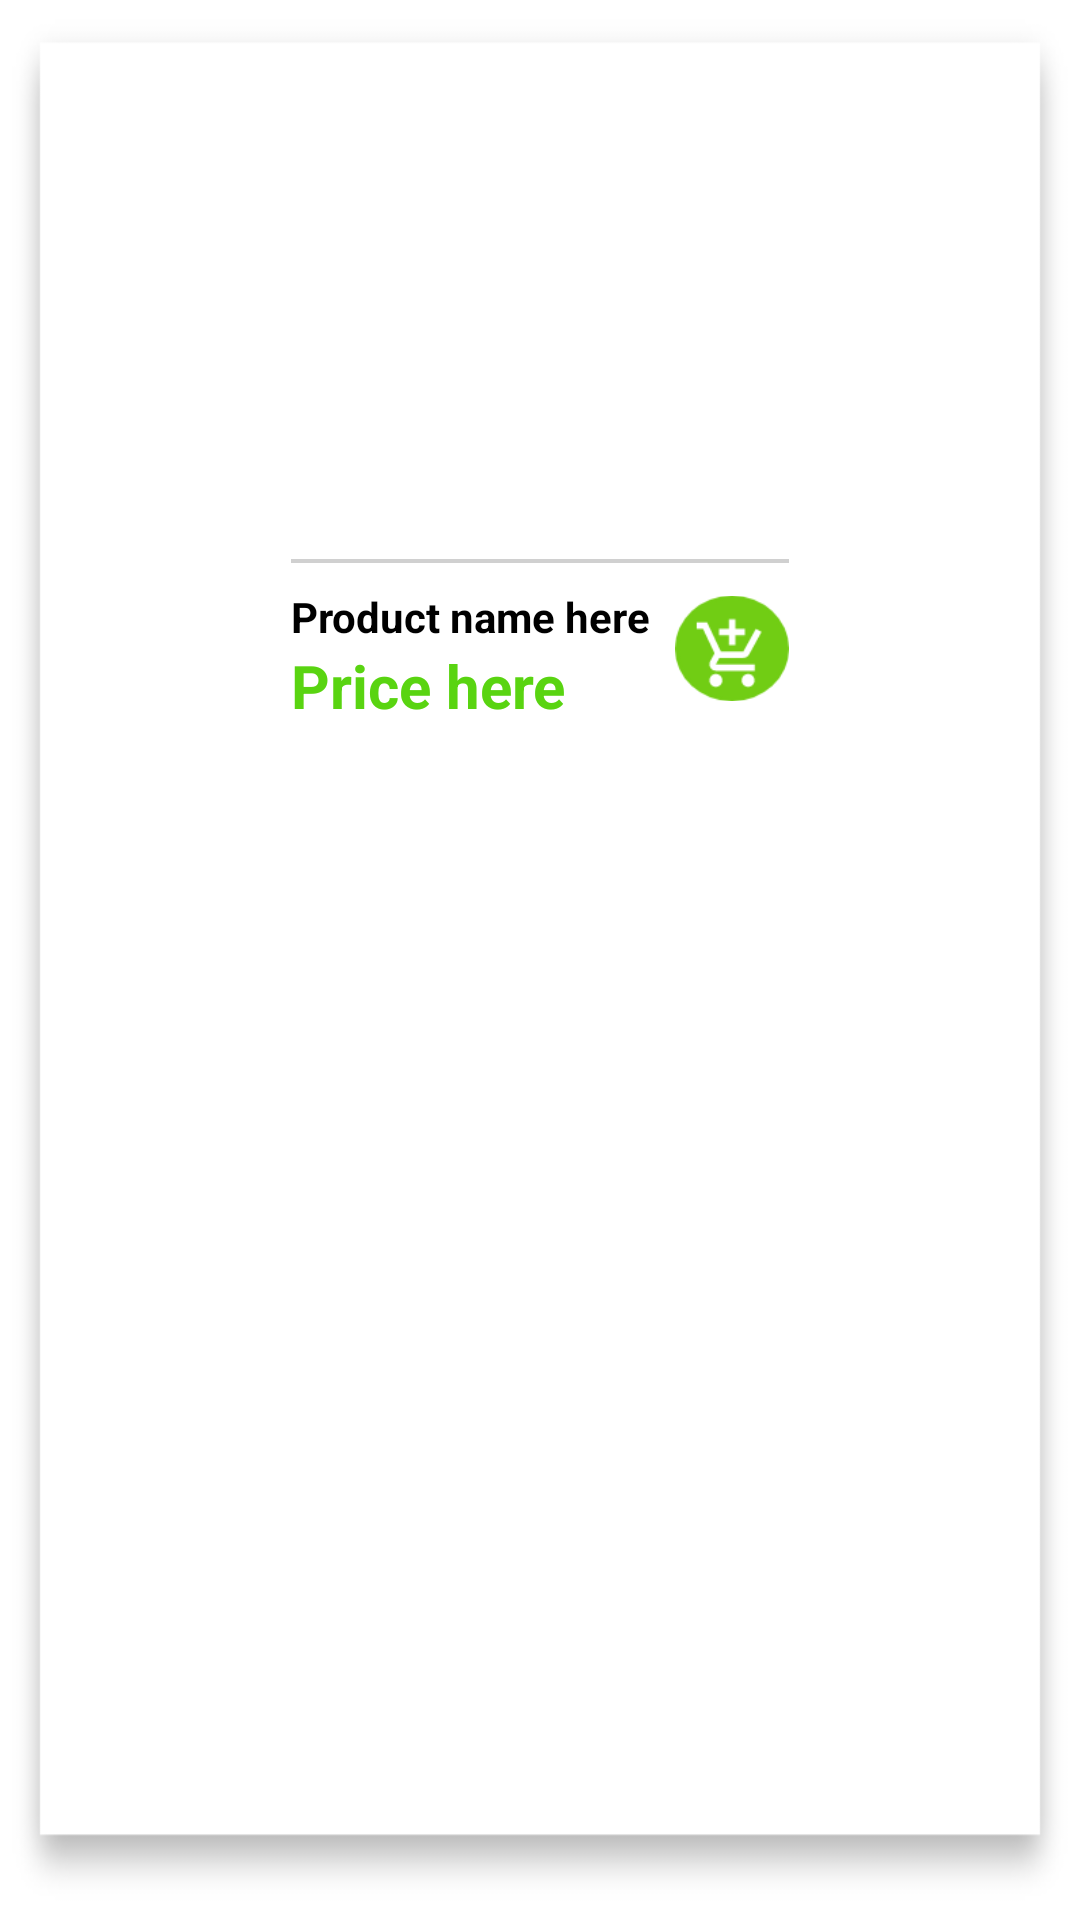

Here is an Android app screen rendered from its layout file. Give the layout XML and the strings, colors and styles it references.
<!-- AndroidManifest.xml: application theme Theme.Refill_project -->
<!-- res/layout/products.xml -->
<?xml version="1.0" encoding="utf-8"?>
<androidx.constraintlayout.widget.ConstraintLayout xmlns:android="http://schemas.android.com/apk/res/android"
    xmlns:app="http://schemas.android.com/apk/res-auto"
    xmlns:tools="http://schemas.android.com/tools"
    android:id="@+id/linearLayout2"
    android:layout_width="200dp"
    android:layout_height="wrap_content"
    android:paddingTop="30dp"
    android:paddingBottom="30dp"
    android:layout_gravity="center"
    android:background="@drawable/cardbackground">

    <ImageView
        android:id="@+id/product_image"
        android:layout_width="112dp"
        android:layout_height="126dp"
        app:layout_constraintEnd_toEndOf="parent"
        app:layout_constraintStart_toStartOf="parent"
        app:layout_constraintTop_toTopOf="parent"
        app:srcCompat="@drawable/ic_launcher_foreground"
        tools:ignore="VectorDrawableCompat" />

    <androidx.constraintlayout.widget.ConstraintLayout
        android:layout_width="186dp"
        android:layout_height="wrap_content"
        android:layout_marginTop="20dp"
        app:layout_constraintEnd_toEndOf="parent"
        app:layout_constraintStart_toStartOf="parent"
        app:layout_constraintTop_toBottomOf="@+id/product_image">


        <TextView
            android:id="@+id/product_name"
            android:layout_width="wrap_content"
            android:layout_height="wrap_content"
            android:layout_marginStart="10dp"
            android:layout_marginLeft="10dp"
            android:layout_marginTop="10dp"
            android:text="Product name here"
            android:textColor="@color/black"
            android:textStyle="bold"
            app:layout_constraintStart_toStartOf="parent"
            app:layout_constraintTop_toTopOf="@+id/imageView9" />

        <TextView
            android:id="@+id/product_price"
            android:layout_width="109dp"
            android:layout_height="29dp"
            android:text="Price here"
            android:textColor="#59d411"
            android:textSize="20dp"
            android:textStyle="bold"
            app:layout_constraintBottom_toBottomOf="parent"
            app:layout_constraintStart_toStartOf="@+id/product_name"
            app:layout_constraintTop_toBottomOf="@+id/product_name" />

        <ImageView
            android:id="@+id/add_cart"
            android:layout_width="38dp"
            android:layout_height="39dp"
            android:layout_marginEnd="10dp"
            android:layout_marginRight="10dp"
            app:layout_constraintBottom_toBottomOf="parent"
            app:layout_constraintEnd_toEndOf="parent"
            app:layout_constraintTop_toBottomOf="@+id/imageView9"
            app:srcCompat="@drawable/addtocartbutton" />

        <ImageView
            android:id="@+id/imageView9"
            android:layout_width="match_parent"
            android:layout_height="wrap_content"
            android:layout_marginStart="10dp"
            android:layout_marginLeft="10dp"
            android:layout_marginTop="10dp"
            android:layout_marginEnd="10dp"
            android:layout_marginRight="10dp"
            app:layout_constraintEnd_toEndOf="parent"
            app:layout_constraintStart_toStartOf="parent"
            app:layout_constraintTop_toTopOf="parent"
            app:srcCompat="@drawable/normalline" />


    </androidx.constraintlayout.widget.ConstraintLayout>


</androidx.constraintlayout.widget.ConstraintLayout>
<!-- resources referenced by this layout -->
<resources>
  <!-- drawable addtocartbutton: png bitmap (drawable-hdpi, 1488 bytes) -->
  <!-- drawable cardbackground: png bitmap (drawable-hdpi, 5197 bytes) -->
  <!-- drawable ic_launcher_foreground: png bitmap (mipmap-hdpi, 4818 bytes) -->
  <!-- drawable normalline: png bitmap (drawable-hdpi, 145 bytes) -->
  <style name="Theme.Refill_project" parent="Theme.MaterialComponents.DayNight.NoActionBar">
          
          <item name="colorPrimary">@android:color/darker_gray</item>
          <item name="colorPrimaryVariant">@color/black</item>
          <item name="colorOnPrimary">@color/white</item>
          
          <item name="colorSecondary">@color/teal_200</item>
          <item name="colorSecondaryVariant">@color/teal_700</item>
          <item name="colorOnSecondary">@color/black</item>
          
          <item name="android:statusBarColor" tools:targetApi="l">?attr/colorPrimaryVariant</item>
          
      </style>
  <!-- not gathered from this repository: default colours our renderer supplied (Android Studio template values) -->
  <color name="teal_200">#FF03DAC5</color>
  <color name="teal_700">#FF018786</color>
  <color name="black">#FF000000</color>
  <color name="white">#FFFFFFFF</color>
</resources>
